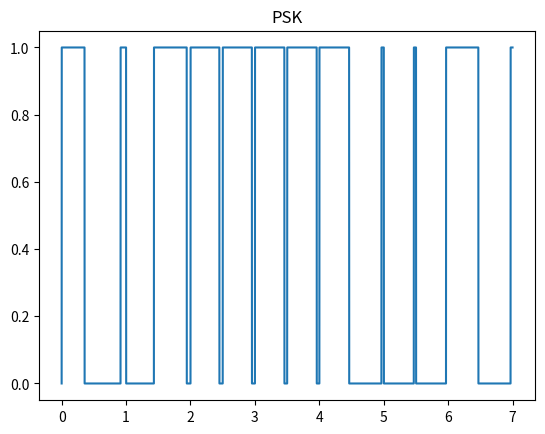

Write the Python code that produced this figure.
import math
from matplotlib import pyplot as plt

bina = []
bn = []
def string2bits(s=''):
    for x in s:
        bina.append(bin(ord(x))[2:])
    bits = ''
    for i in range(0,len(bina)):
        bits += bina[i]
    return [int(i) for i in str(bits)]

s = "Ob"

b = string2bits(s)
print(b)


x_t = []
x_t1 =[]
fal = []
p = []


tc = 7
fs=8000
tb = tc / (len(b))
a1 = 1
a2 = 2
w = 1
fn = w / tb
fn1 = (w+1) / tb
fn2 = (w+2) / tb
n = round(tc*fs)
nb = round( n / len(b) )
c = []
c_p = []
tim_c = []
t = []
bits_zad = []
za = []
zp = []
zf = []
index = 0
dex = 0
def z_a(d,i):
    if d != 0:
        return a1 * math.sin(2*math.pi * fn * t[i])
    else:
        return a2 * math.sin(2*math.pi * fn * t[i])


def z_p(d,i):
    if d != 0:
        return math.sin(2*math.pi * fn * t[i])
    else:
        return math.sin(2*math.pi * fn * t[i] + math.pi)


def z_f(d,i):
    if d != 0:
        return math.sin(2*math.pi * fn1 * t[i])
    else:
        return math.sin(2*math.pi * fn2 * t[i])



for i in b:
    for j in range(0,nb):
        t.append(index)
        za.append(z_a(b[i],dex))
        zp.append(z_p(b[i],dex))
        zf.append(z_f(b[i],dex))
        dex += 1
        index += 1 / fs

def ASK_koh(Valx,Valy,A,kim,h):
    sum = 0
    tim = 0
    for i in range(0,len(za)):
        #fal.append( (A * math.sin(2*math.pi * fn * (tb+math.pi) )))
        x_t.append( Valy[i] * Valy[i]) 
        sum += x_t[i]
        p.append(sum)
        tim += 1/fs
        if tim > kim:
            tim = 0
            sum = 0
    for i in range(0,len(p)):
        if p[i] > h:
            c.append(1)
        else:
            c.append(0)

    return p , x_t, c #, tim_c



def PSK_koh(Valy,A,kim,W):
    sum = 0
    sum1 = 0
    tim = 0

    for i in range(0,len(zp)):
        x_t.append(Valy[i] * A * math.sin(2 * math.pi * ((W + 1) / kim) * (i / fn)))
        sum += x_t[i]
        p.append(sum)
        tim += 1/fs
        if tim > kim:
            tim = 0
            sum = 0

    for i in range(0,len(p)):
        
        if p[i] > 0:
            c_p.append(1)
        else:
            c_p.append(0)

    return p , x_t, c_p


def FSK_koh(Valy,A,kim,W):
    sum = 0
    sum1 = 0
    tim = 0
    for i in range(0,len(zf)):
        x_t.append(Valy[i] * A * math.sin(2 * math.pi * ((W + 1) / kim) * tim))
        x_t1.append(Valy[i] * A * math.sin(2 * math.pi * ((W + 2) / kim) * tim))
        sum += x_t[i]
        sum1 += x_t1[i]
        p.append(-sum + sum1)
        tim += 1/fs
        if tim > kim:
            tim = 0
            sum = 0
            sum1 = 0
    for i in range(0,len(p)):
        
        if p[i] > 0:
            c_p.append(1)
        else:
            c_p.append(0)

    return p , x_t, c_p
               
def Tobit(fk,kim,t):
    tim = 0
    bit_0 = 0
    bit_1 = 0
    for i in range(0,len(fk)):
        tim += 1/fs
        if tim > kim:
            tim = 0
            if bit_0 > bit_1:
                bits_zad.append(0)
            else:
                bits_zad.append(1)
            bit_0 = 0
            bit_1 = 0
        if fk[i] == 0:
            bit_0 += 1
        else:
            bit_1 += 1
    if bit_0 > bit_1:
       bits_zad.append(0)
    else:
       bits_zad.append(1)   
    print(bits_zad)



#piu , xxrt , citu  = ASK_koh(zf,za,2,tb,2500)


#plt.title("ask")
#plt.plot(t,citu)
#plt.show()

#Tobit(citu,tb,t)

piu_PSK , xxrt_PSK , citu_PSK = PSK_koh(zp,2,tb,w)

plt.title("PSK")
plt.plot(t,citu_PSK)
plt.show()

Tobit(citu_PSK,tb,t)

#piu_FSK , xxrt_FSK , citu_FSK = FSK_koh(zf,2,tb,w)

#plt.title("FSK")
#plt.plot(t,citu_FSK)
#plt.show()

#Tobit(citu_FSK,tb,t)